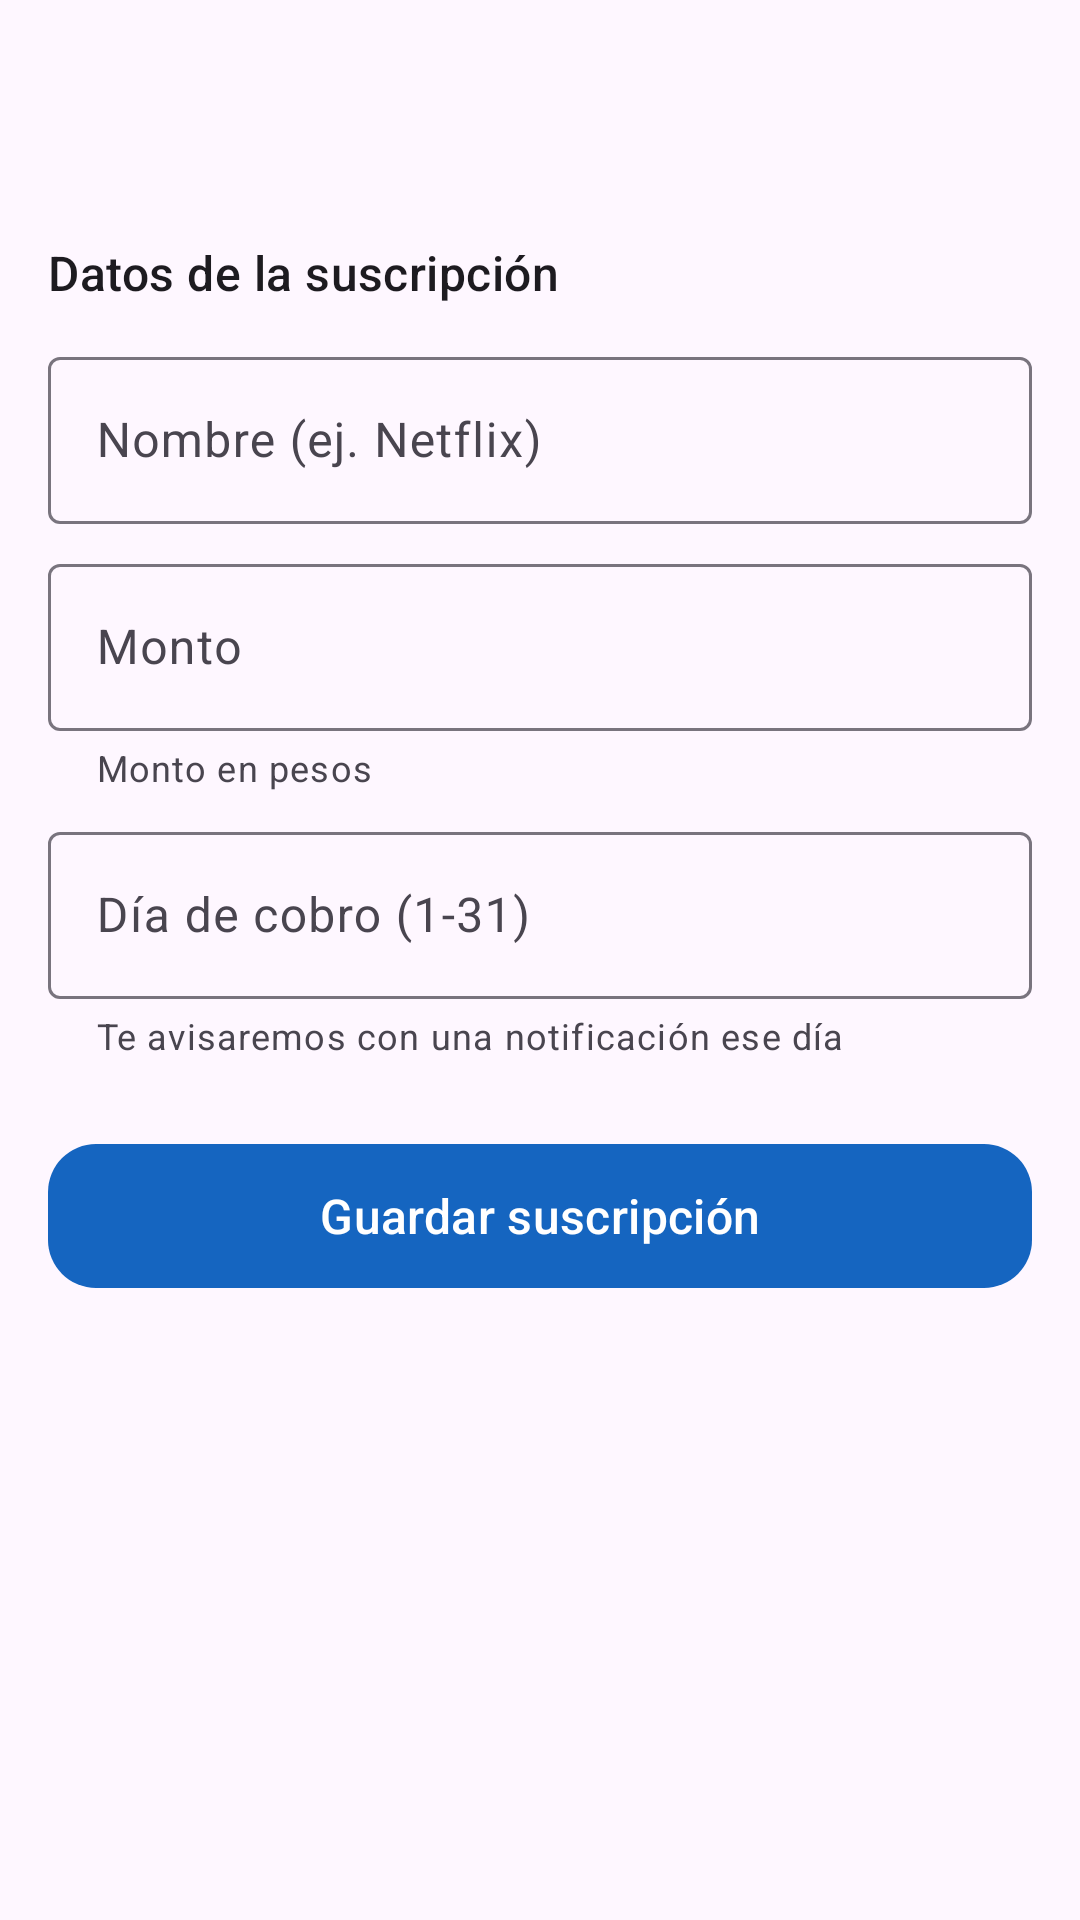

Produce the Android XML layout that renders to this screen, including the resource entries it uses.
<!-- AndroidManifest.xml: application theme Theme.FinControl -->
<!-- res/layout/activity_suscripcion_form.xml -->
<?xml version="1.0" encoding="utf-8"?>
<LinearLayout xmlns:android="http://schemas.android.com/apk/res/android"
    xmlns:app="http://schemas.android.com/apk/res-auto"
    xmlns:tools="http://schemas.android.com/tools"
    android:layout_width="match_parent"
    android:layout_height="match_parent"
    android:background="?attr/colorSurface"
    android:orientation="vertical"
    tools:context=".suscripciones.SuscripcionFormActivity">

    <com.google.android.material.appbar.MaterialToolbar
        android:id="@+id/toolbar_form_sub"
        android:layout_width="match_parent"
        android:layout_height="?attr/actionBarSize"
        android:background="?attr/colorSurface"
        android:title="@string/sub_nueva"
        android:titleTextColor="?attr/colorOnSurface"
        app:titleTextAppearance="?attr/textAppearanceTitleLarge" />

    <androidx.core.widget.NestedScrollView
        android:layout_width="match_parent"
        android:layout_height="0dp"
        android:layout_weight="1"
        android:clipToPadding="false"
        android:fillViewport="true">

        <LinearLayout
            android:layout_width="match_parent"
            android:layout_height="wrap_content"
            android:orientation="vertical"
            android:paddingStart="16dp"
            android:paddingTop="8dp"
            android:paddingEnd="16dp"
            android:paddingBottom="24dp">

            <TextView
                android:layout_width="match_parent"
                android:layout_height="wrap_content"
                android:layout_marginTop="8dp"
                android:text="@string/sub_form_seccion"
                android:textAppearance="?attr/textAppearanceTitleMedium"
                android:textColor="?attr/colorOnSurface" />

            <com.google.android.material.textfield.TextInputLayout
                android:id="@+id/til_nombre_sub"
                style="@style/Widget.Material3.TextInputLayout.OutlinedBox"
                android:layout_width="match_parent"
                android:layout_height="wrap_content"
                android:layout_marginTop="12dp"
                android:hint="@string/hint_nombre_sub">

                <com.google.android.material.textfield.TextInputEditText
                    android:id="@+id/et_nombre_sub"
                    android:layout_width="match_parent"
                    android:layout_height="wrap_content"
                    android:inputType="textCapWords"
                    android:maxLength="40"
                    android:maxLines="1"
                    android:textAppearance="?attr/textAppearanceBodyLarge" />
            </com.google.android.material.textfield.TextInputLayout>

            <com.google.android.material.textfield.TextInputLayout
                android:id="@+id/til_monto_sub"
                style="@style/Widget.Material3.TextInputLayout.OutlinedBox"
                android:layout_width="match_parent"
                android:layout_height="wrap_content"
                android:layout_marginTop="8dp"
                android:hint="@string/hint_monto"
                app:helperText="@string/monto_helper"
                app:prefixText="$">

                <com.google.android.material.textfield.TextInputEditText
                    android:id="@+id/et_monto_sub"
                    android:layout_width="match_parent"
                    android:layout_height="wrap_content"
                    android:inputType="numberDecimal"
                    android:maxLength="12"
                    android:maxLines="1"
                    android:textAppearance="?attr/textAppearanceBodyLarge" />
            </com.google.android.material.textfield.TextInputLayout>

            <com.google.android.material.textfield.TextInputLayout
                android:id="@+id/til_dia_cobro_sub"
                style="@style/Widget.Material3.TextInputLayout.OutlinedBox"
                android:layout_width="match_parent"
                android:layout_height="wrap_content"
                android:layout_marginTop="8dp"
                android:hint="@string/hint_dia_cobro"
                app:helperText="@string/dia_cobro_helper">

                <com.google.android.material.textfield.TextInputEditText
                    android:id="@+id/et_dia_cobro_sub"
                    android:layout_width="match_parent"
                    android:layout_height="wrap_content"
                    android:inputType="number"
                    android:maxLength="2"
                    android:maxLines="1"
                    android:textAppearance="?attr/textAppearanceBodyLarge" />
            </com.google.android.material.textfield.TextInputLayout>

            <com.google.android.material.button.MaterialButton
                android:id="@+id/btn_guardar_sub"
                android:layout_width="match_parent"
                android:layout_height="56dp"
                android:layout_marginTop="24dp"
                android:text="@string/btn_guardar_sub"
                android:textAllCaps="false"
                android:textSize="16sp"
                app:cornerRadius="16dp"
                app:icon="@drawable/ic_bell"
                app:iconGravity="textStart"
                app:iconTint="?attr/colorOnPrimary" />
        </LinearLayout>
    </androidx.core.widget.NestedScrollView>
</LinearLayout>
<!-- resources referenced by this layout -->
<resources>
  <string name="btn_guardar_sub">Guardar suscripción</string>
  <string name="dia_cobro_helper">Te avisaremos con una notificación ese día</string>
  <string name="hint_dia_cobro">Día de cobro (1-31)</string>
  <string name="hint_monto">Monto</string>
  <string name="hint_nombre_sub">Nombre (ej. Netflix)</string>
  <string name="monto_helper">Monto en pesos</string>
  <string name="sub_form_seccion">Datos de la suscripción</string>
  <string name="sub_nueva">Nueva suscripción</string>
  <style name="Theme.FinControl" parent="Theme.Material3.DayNight.NoActionBar">
          <item name="colorPrimary">@color/primary</item>
          <item name="colorOnPrimary">@color/white</item>
          <item name="colorPrimaryDark">@color/primary_dark</item>
          <item name="colorPrimaryContainer">@color/primary_container</item>
          <item name="colorOnPrimaryContainer">@color/on_primary_container</item>
  
          <item name="colorSecondary">@color/secondary</item>
          <item name="colorOnSecondary">@color/white</item>
          <item name="colorSecondaryContainer">@color/secondary_container</item>
          <item name="colorOnSecondaryContainer">@color/on_secondary_container</item>
  
          <item name="colorError">@color/danger</item>
          <item name="colorOnError">@color/white</item>
  
          
          <item name="android:windowBackground">@color/window_background</item>
          <item name="android:windowLightStatusBar">true</item>
          <item name="android:windowLightNavigationBar">true</item>
      </style>
  <color name="primary">#1565C0</color>
  <color name="white">#FFFFFF</color>
  <color name="primary_dark">#0D47A1</color>
  <color name="primary_container">#E3F2FD</color>
  <color name="on_primary_container">#0D47A1</color>
  <color name="secondary">#00897B</color>
  <color name="secondary_container">#E0F2F1</color>
  <color name="on_secondary_container">#004D40</color>
  <color name="danger">#E53935</color>
  <color name="window_background">#FAFAFA</color>
</resources>
